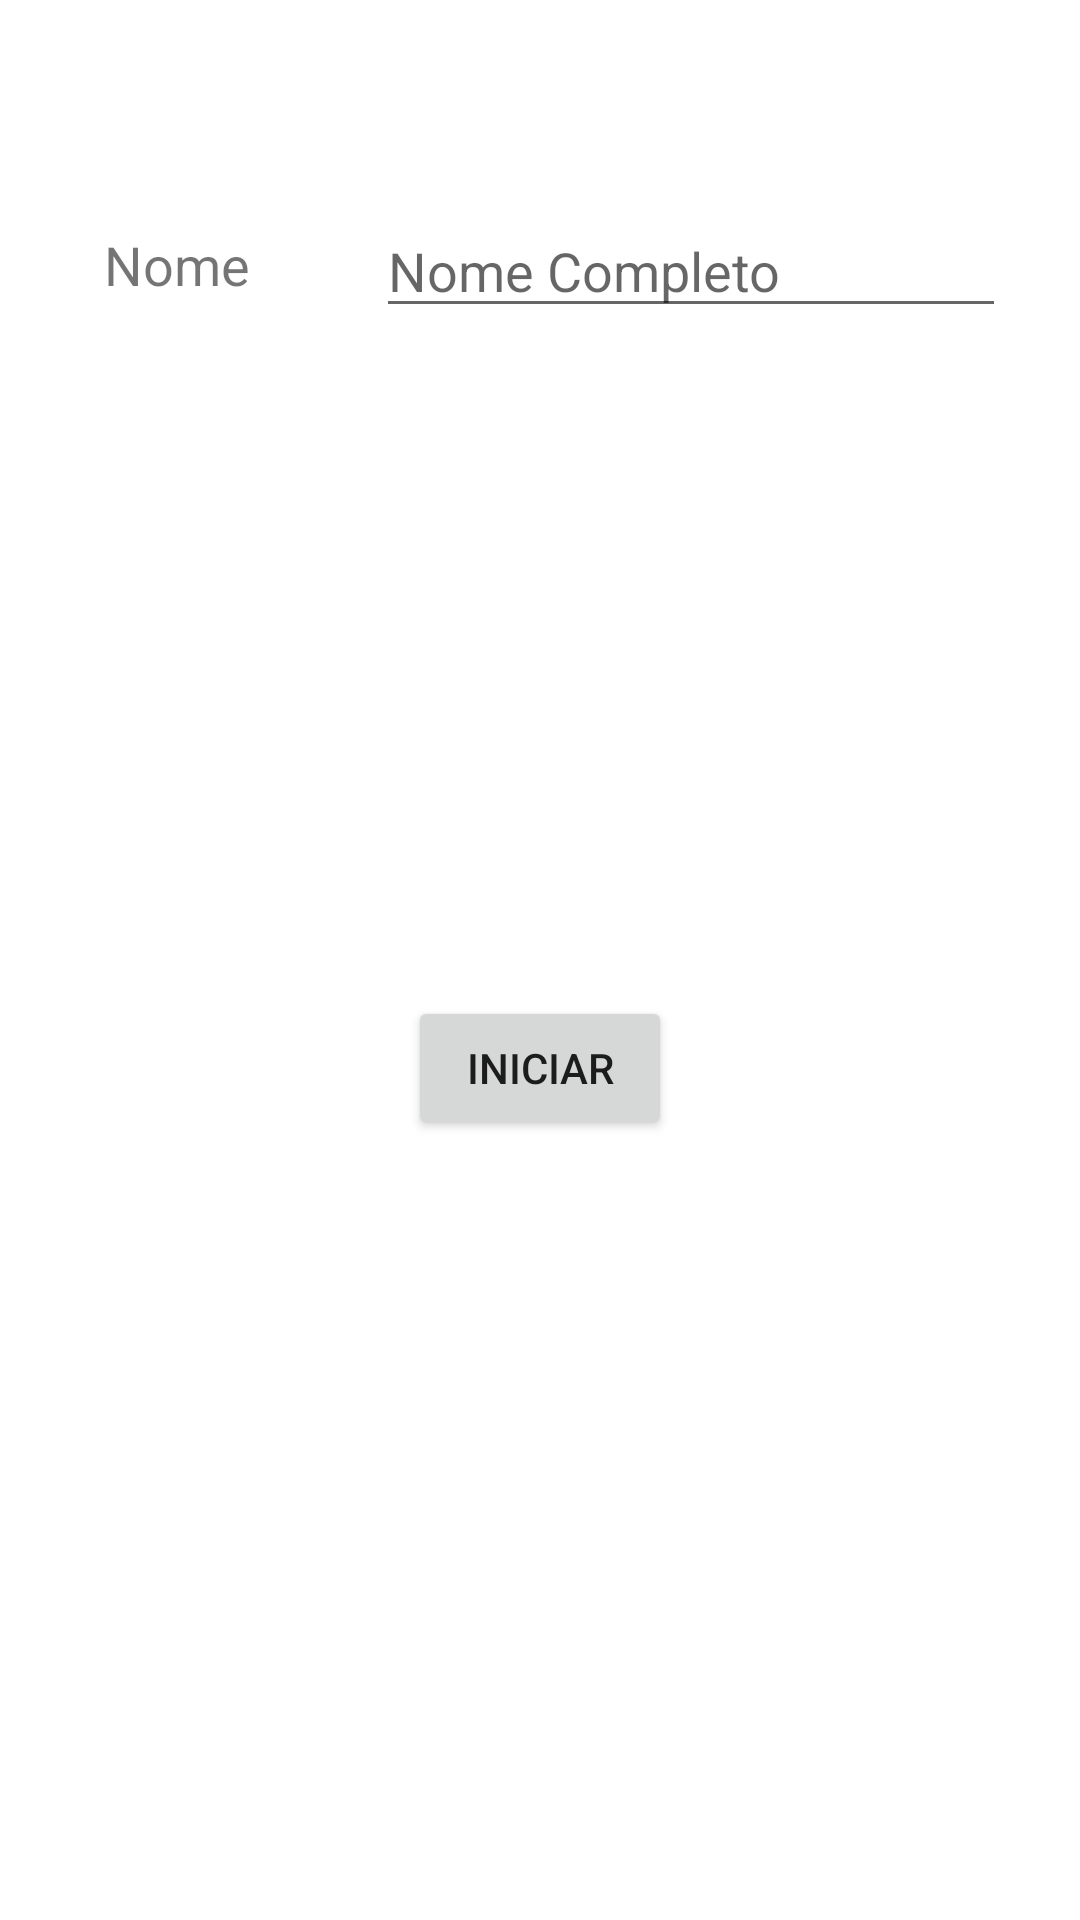

The Android layout XML behind this screen, and the referenced resources:
<!-- AndroidManifest.xml: application theme Theme.CalcularMedia -->
<!-- res/layout/activity_main.xml -->
<?xml version="1.0" encoding="utf-8"?>
<androidx.constraintlayout.widget.ConstraintLayout xmlns:android="http://schemas.android.com/apk/res/android"
    xmlns:app="http://schemas.android.com/apk/res-auto"
    xmlns:tools="http://schemas.android.com/tools"
    android:layout_width="match_parent"
    android:layout_height="match_parent"
    tools:context=".MainActivity">

    <TextView
        android:id="@+id/txtNome"
        android:layout_width="wrap_content"
        android:layout_height="wrap_content"
        android:layout_marginStart="10dp"
        android:layout_marginLeft="10dp"
        android:layout_marginTop="76dp"
        android:layout_marginEnd="17dp"
        android:layout_marginRight="17dp"
        android:text="Nome"
        android:textSize="18sp"
        app:layout_constraintEnd_toStartOf="@+id/edtNome"
        app:layout_constraintStart_toStartOf="parent"
        app:layout_constraintTop_toTopOf="parent" />

    <Button
        android:id="@+id/btnIniciar"
        android:layout_width="wrap_content"
        android:layout_height="wrap_content"
        android:layout_marginBottom="260dp"
        android:text="Iniciar"
        app:layout_constraintBottom_toBottomOf="parent"
        app:layout_constraintEnd_toEndOf="parent"
        app:layout_constraintStart_toStartOf="parent" />

    <EditText
        android:id="@+id/edtNome"
        android:layout_width="wrap_content"
        android:layout_height="wrap_content"
        android:layout_marginTop="68dp"
        android:ems="10"
        android:hint="Nome Completo"
        android:inputType="textPersonName"
        app:layout_constraintEnd_toEndOf="parent"
        app:layout_constraintStart_toEndOf="@+id/txtNome"
        app:layout_constraintTop_toTopOf="parent" />

</androidx.constraintlayout.widget.ConstraintLayout>
<!-- resources referenced by this layout -->
<resources>
  <style name="Theme.CalcularMedia" parent="Theme.MaterialComponents.DayNight.DarkActionBar">
          
          <item name="colorPrimary">@color/purple_500</item>
          <item name="colorPrimaryVariant">@color/purple_700</item>
          <item name="colorOnPrimary">@color/white</item>
          
          <item name="colorSecondary">@color/teal_200</item>
          <item name="colorSecondaryVariant">@color/teal_700</item>
          <item name="colorOnSecondary">@color/black</item>
          
          <item name="android:statusBarColor" tools:targetApi="l">?attr/colorPrimaryVariant</item>
          
      </style>
  <!-- not gathered from this repository: default colours our renderer supplied (Android Studio template values) -->
  <color name="purple_500">#FF6200EE</color>
  <color name="purple_700">#FF3700B3</color>
  <color name="teal_200">#FF03DAC5</color>
  <color name="teal_700">#FF018786</color>
  <color name="black">#FF000000</color>
  <color name="white">#FFFFFFFF</color>
</resources>
